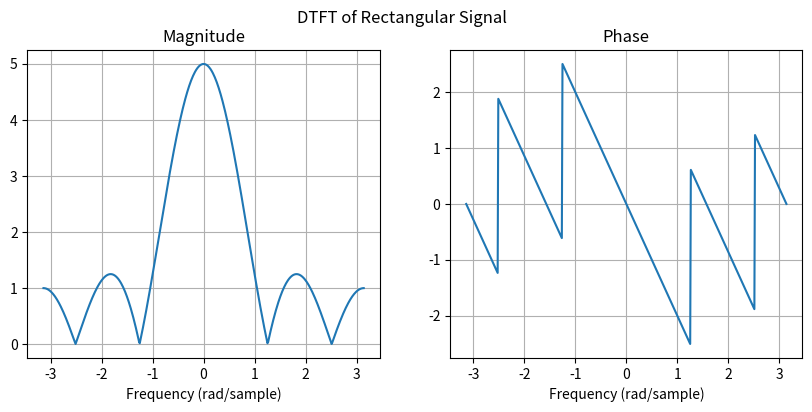

This chart was generated by the following Python code:
import numpy as np
import matplotlib.pyplot as plt

# -----------------------
# DTFT (numerical)
# -----------------------
def dtft(x, n, w):
    """
    x : signal values
    n : time index array
    w : frequency array
    """
    X = np.zeros(len(w), dtype=complex)

    for i in range(len(w)):
        for k in range(len(n)):
            X[i] += x[k] * np.exp(-1j * w[i] * n[k])
    return X

def plot_dtft(w, X, title):
    plt.figure(figsize=(10,4))

    # Magnitude
    plt.subplot(1,2,1)
    plt.plot(w, np.abs(X))
    plt.title("Magnitude")
    plt.xlabel("Frequency (rad/sample)")
    plt.grid()

    # Phase
    plt.subplot(1,2,2)
    plt.plot(w, np.angle(X))
    plt.title("Phase")
    plt.xlabel("Frequency (rad/sample)")
    plt.grid()

    plt.suptitle(title)
    plt.show()

if __name__ == "__main__":

    # Define signal
    n = np.arange(0, 5)
    x = np.array([1, 1, 1, 1, 1])   # rectangular sequence

    # Frequency range (-pi to pi)
    w = np.linspace(-np.pi, np.pi, 500)

    # Compute DTFT
    X = dtft(x, n, w)

    # Plot
    plot_dtft(w, X, "DTFT of Rectangular Signal")
